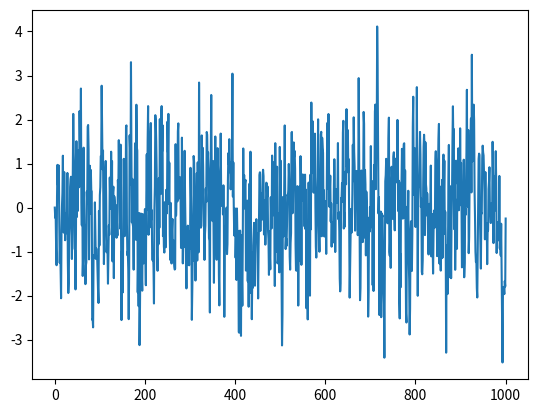

Recreate this plot in Python.
# -*- coding: utf-8 -*-
"""
Created on Thu Mar 29 14:10:28 2018

[redacted]
@origin: Adavance in Financial Machine Learning
"""

import numpy as np

def pmf1(msg, w):
    # Compute p.m.f. for 1-D discrete r.v.
    # len(msg) - w: occurrences
    lib = {}
    if not isinstance(msg, str):
        msg = ''.join(map(str,msg))
    for i in range(w,len(msg)):
        msg_ = msg[i - w:i]
        if msg_ not in lib:
            lib[msg_] = [i - w]
        else:
            lib[msg_] = lib[msg_] + [i - w]
    pmf = float(len(msg) - w)
    pmf = {i:len(lib[i])/pmf for i in lib}
    return pmf


def plugIn(msg, w):
    # Compute plug-in (ML) entropy rate
    pmf = pmf1(msg, w)
    out = -sum([pmf[i] * np.log2(pmf[i]) for i in pmf])/w
    return out,pmf


def lempelZiv_lib(msg):
    if not isinstance(msg, str):
        msg = ''.join(map(str,msg))
    i, lib = 1, [msg[0]] 
    while i<len(msg):
        for j in range(i, len(msg)):
            msg_ = msg[i:j+1]
            if msg_ not in lib:
                lib.append(msg_)
                break
        i = j + 1
    return lib


def matchLength(msg, i, n):
    # Maximum matched length + 1, with overlap.
    # i >= n & len(msg) >= i+n
    if not isinstance(msg, str):
        msg = ''.join(map(str,msg))
    subS = ''
    for j in range(n):
        msg1 = msg[i:i + j + 1]
        for k in range(i - n, i):
            msg0 = msg[k:k + j + 1]
            if msg0 == msg1:
                subS = msg1
                break
    return 1 + len(subS),subS # matched length + 1


def konto(msg, window = None):
    """
    Inverse of the avg length of the shortest non-redundant substring.
    If non-redundant substrings are short, the text is highly entropic.
    window == None for expanding window, in which case len(msg)%2 == 0
    If the end of msg is more relevant, try konto(msg[::-1]) i.e. inverse order
    """
    out = {'num':0, 'sum':0, 'subS':[]}
    if not isinstance(msg, str):
        msg = ''.join(map(str,msg))
    else:
        if window == None:
            window = int(len(msg)/2)
        else:
            window = min(window, len(msg)/2)
        points = range(window, len(msg) - window + 1)
    for i in points:
        if window is None:
            _, msg_ = matchLength(msg, i, i)
            out['sum'] += np.log2(i + 1)/1
        else:
            _, msg_ = matchLength(msg, i, window)
            out['sum'] += np.log2(window + 1)/1
        out['subS'].append(msg_)
        out['num'] += 1
    out['h'] = out['sum']/out['num']
    out['r'] = 1 - out['h']/np.log2(len(msg)) # redundancy 0<=r<=1
    return out


def Encoding (vec, sep = None, method = "Bar", nQ = 2, split = 0.5):
    if sep == None: sep = []
    codes = [str(i) for i in range(10)] + [chr(i) for i in range(ord('a'), ord('z')+1)]
    if method == "Quantile":
        sampleLen = int(len(vec) * split)
        quantileSize = int(sampleLen / nQ)
        for i in range(nQ - 1):
            a = np.sort(vec[0:sampleLen])
            sep.append(a[(i+1) * quantileSize])
    if method == "Sigma":
        init = min(vec)
        sigma = (max(vec) - init) / nQ
        for i in range(nQ - 1):
            sep.append(init + (i+1) * sigma)
    msg = str()
    sep = np.array(sep)
    for i in range(len(vec)):
        msg += codes[sum(sep < vec[i])]
    return msg

if __name__ == '__main__':
    
    # Demo
    msg = '101010'
    print(konto(msg*2))
    print(konto(msg + msg[::-1]))
    
    # Ques.3
    import random
    import matplotlib.pyplot as plt
    
    g = random.Random()
    g.seed(2018)
    X = [g.gauss(0,1) for i in range(1000)]
    
    def NormalEntropy (sigma):
        return 0.5 * np.log(2*np.pi*np.e*sigma)
    
    print("Theoritical entropy: ", NormalEntropy(1))
    
    X1 = Encoding(X, method = "Sigma", nQ = 8)
    X2 = Encoding(X, method = "Quantile", nQ = 8)
    
    print(plugIn(X1, w = 1)[0])
    print(plugIn(X2, w = 1)[0])
    out = konto(X2, window=10)
    print(out['h'])
    out = konto(X2, window=100)
    print(out['h'])
    
    # Ques.4
    
    y = [0]
    for i in range(len(X)):
        y.append(X[i] + 0.5 * y[i])
    
    plt.plot(y)
    plt.show()
    Y1 = Encoding(y, method = "Sigma", nQ = 8)
    Y2 = Encoding(y, method = "Quantile", nQ = 8)
    print(plugIn(Y1, w = 1)[0])
    print(plugIn(Y2, w = 1)[0])
    out = konto(Y2, window=10)
    print(out['h'])
    out = konto(Y2, window=100)
    print(out['h'])
